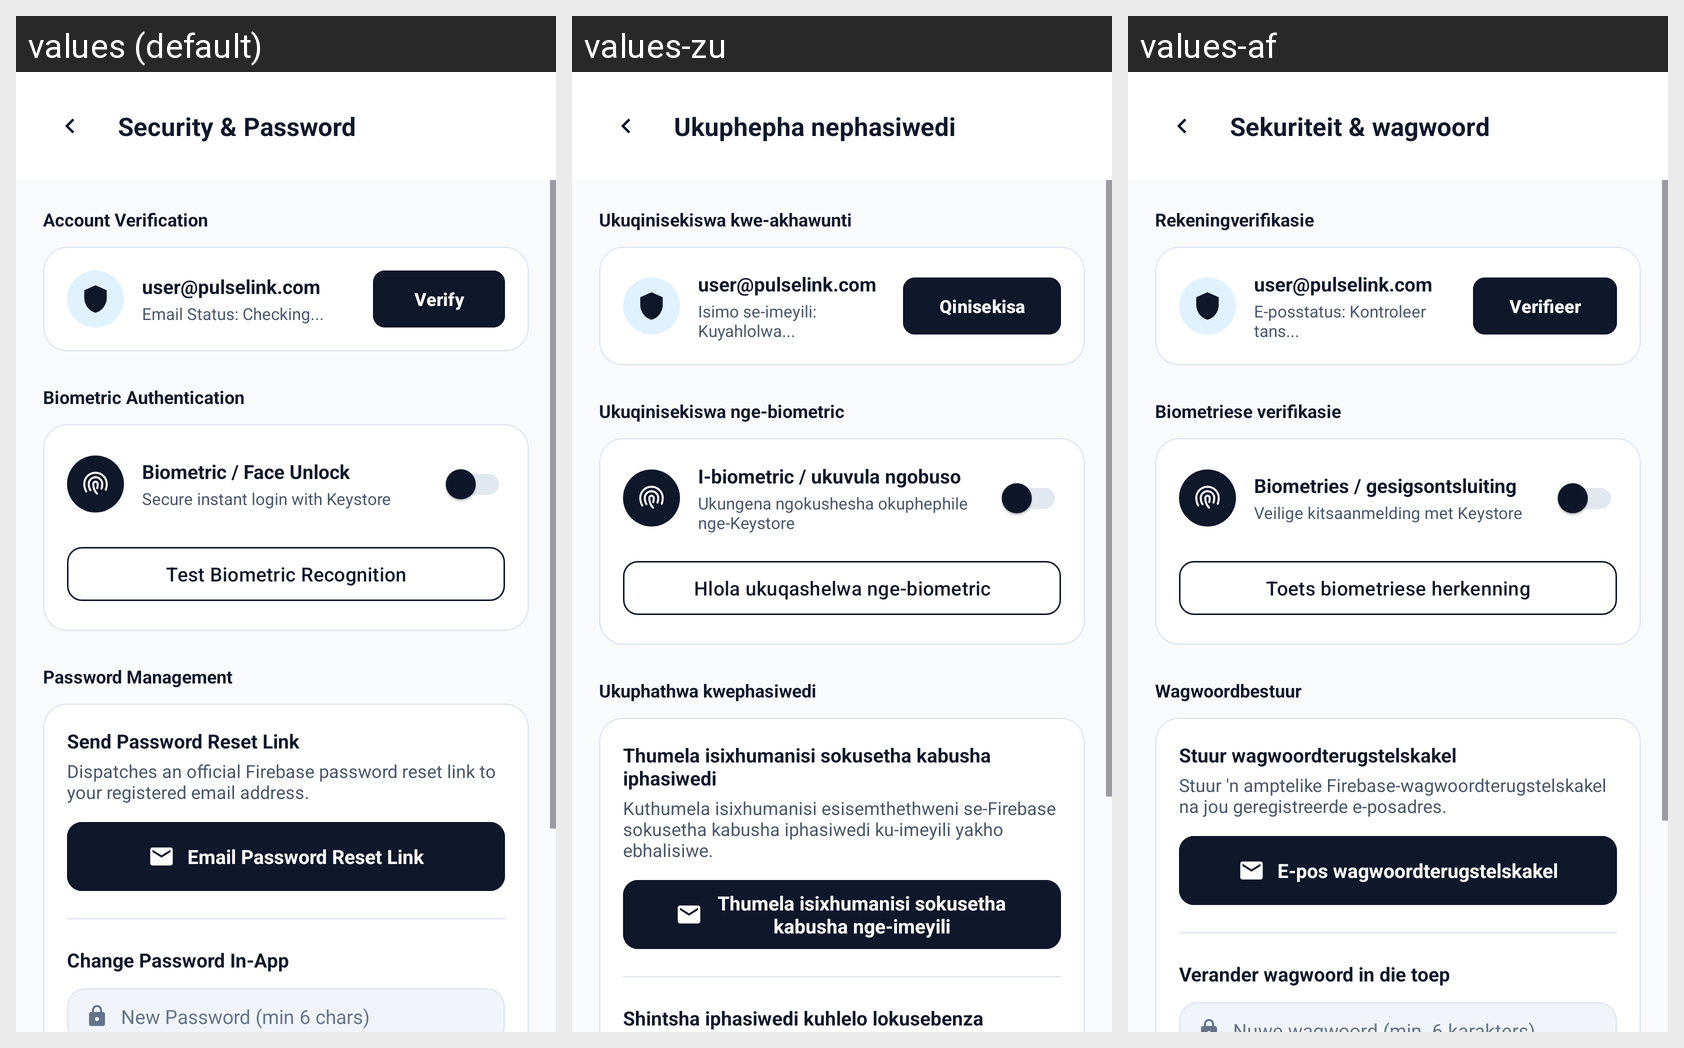

This grid shows one Android layout under several languages. Give, for every string resource on the screen, its name, the default text and each shown locale's text.
Android screen res/layout/activity_security_password.xml rendered under 3 locales, left to right: values (default), values-zu, values-af. Device: Nexus 5 (rendered at 1080×1920; each locale shown at half size, 540×960, under a caption strip naming it); theme Theme.PROG7314_POEPart23.
Strings drawn on this screen, with the default value and each locale's value (text and hints the layout hard-codes, and strings that could not be matched under every locale, appear in the picture but are not listed):

security_password_text_security_password
  values: Security & Password
  values-zu: Ukuphepha nephasiwedi
  values-af: Sekuriteit & wagwoord

security_password_text_account_verification
  values: Account Verification
  values-zu: Ukuqinisekiswa kwe-akhawunti
  values-af: Rekeningverifikasie

example_email_user
  values: user@pulselink.com
  values-zu: user@pulselink.com  [not translated; the default value is used]
  values-af: user@pulselink.com  [not translated; the default value is used]

security_password_text_email_status_checking
  values: Email Status: Checking...
  values-zu: Isimo se-imeyili: Kuyahlolwa...
  values-af: E-posstatus: Kontroleer tans...

security_password_text_verify
  values: Verify
  values-zu: Qinisekisa
  values-af: Verifieer

security_password_text_biometric_authentication
  values: Biometric Authentication
  values-zu: Ukuqinisekiswa nge-biometric
  values-af: Biometriese verifikasie

security_password_text_biometric_face_unlock
  values: Biometric / Face Unlock
  values-zu: I-biometric / ukuvula ngobuso
  values-af: Biometries / gesigsontsluiting

security_password_text_biometric_description
  values: Secure instant login with Keystore
  values-zu: Ukungena ngokushesha okuphephile nge-Keystore
  values-af: Veilige kitsaanmelding met Keystore

security_password_text_test_biometric
  values: Test Biometric Recognition
  values-zu: Hlola ukuqashelwa nge-biometric
  values-af: Toets biometriese herkenning

security_password_text_password_management
  values: Password Management
  values-zu: Ukuphathwa kwephasiwedi
  values-af: Wagwoordbestuur

security_password_text_send_reset
  values: Send Password Reset Link
  values-zu: Thumela isixhumanisi sokusetha kabusha iphasiwedi
  values-af: Stuur wagwoordterugstelskakel

security_password_text_reset_description
  values: Dispatches an official Firebase password reset link to your registered email address.
  values-zu: Kuthumela isixhumanisi esisemthethweni se-Firebase sokusetha kabusha iphasiwedi ku-imeyili yakho ebhalisiwe.
  values-af: Stuur 'n amptelike Firebase-wagwoordterugstelskakel na jou geregistreerde e-posadres.

security_password_text_email_reset
  values: Email Password Reset Link
  values-zu: Thumela isixhumanisi sokusetha kabusha nge-imeyili
  values-af: E-pos wagwoordterugstelskakel

security_password_text_change_in_app
  values: Change Password In-App
  values-zu: Shintsha iphasiwedi kuhlelo lokusebenza
  values-af: Verander wagwoord in die toep
